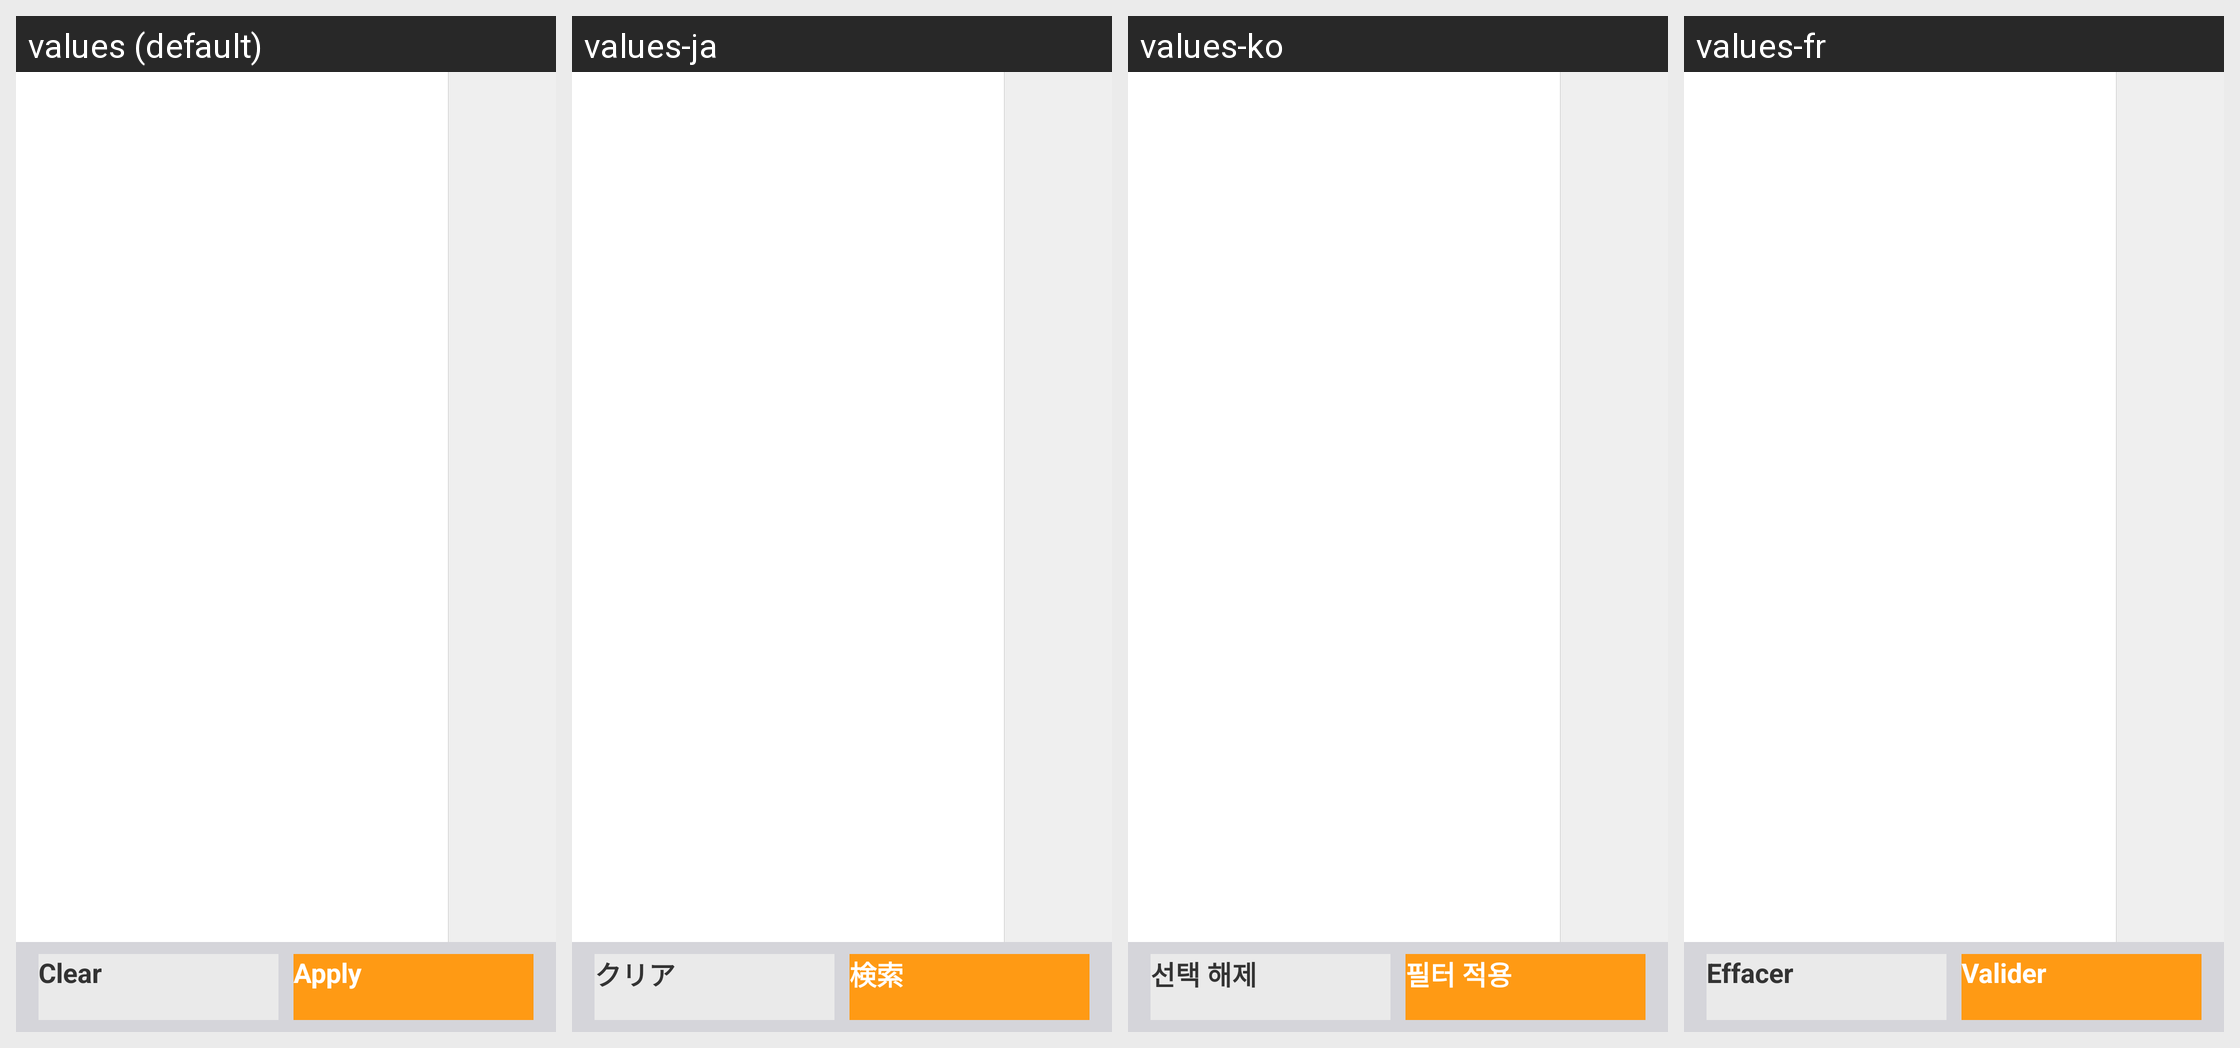

Here is an Android app screen in its default locale and in the app's own translations. Write out the translated-string differences for the strings that appear on this screen.
Android screen res/layout/activity_hotel_filter.xml rendered under 4 locales, left to right: values (default), values-ja, values-ko, values-fr. Device: Nexus 5 (rendered at 1080×1920; each locale shown at half size, 540×960, under a caption strip naming it); theme CTActivityStyleLeftPush.
Other locales in the repository, not shown: values-af, values-am, values-ar, values-bg, values-bn-rBD, values-ca, values-cs, values-da, values-de, values-el, values-en-rIN, values-es, values-es-rUS, values-et-rEE, values-eu-rES, values-fi, values-fr-rCA, values-gl-rES, values-hi, values-hr, values-hu, values-hy-rAM, values-in, values-is-rIS, values-it, values-iw, values-ka-rGE, values-kk-rKZ, values-km-rKH, values-kn-rIN, values-ky-rKG, values-lo-rLA, values-lt, values-lv, values-mk-rMK, values-ml-rIN, values-mn-rMN, values-mr-rIN, values-ms-rMY, values-my-rMM, values-nb, values-ne-rNP, values-nl, values-pl, values-pt-rBR, values-pt-rPT, values-ro, values-ru, values-si-rLK, values-sk, values-sl, values-sr, values-sv, values-sw, values-ta-rIN, values-te-rIN, values-th, values-tl, values-tr, values-uk, values-ur-rPK, values-uz-rUZ, values-vi, values-zh, values-zh-rCN, values-zh-rHK, values-zh-rTW, values-zu.
Strings drawn on this screen, with the default value and each locale's value (text and hints the layout hard-codes, and strings that could not be matched under every locale, appear in the picture but are not listed):

clear
  values: Clear
  values-ja: クリア
  values-ko: 선택 해제
  values-fr: Effacer

apply
  values: Apply
  values-ja: 検索
  values-ko: 필터 적용
  values-fr: Valider
